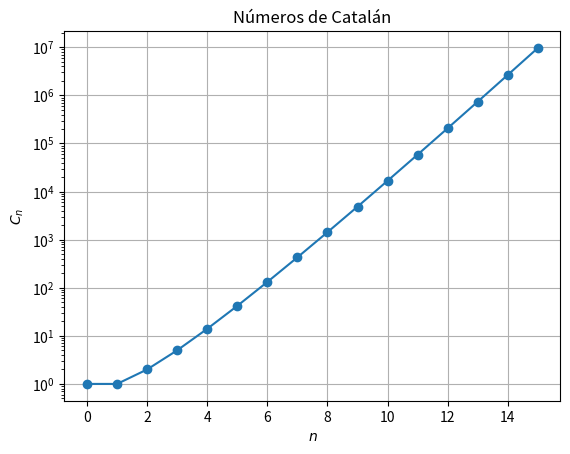

The matplotlib source for this figure:
import numpy as np
import matplotlib.pyplot as plt

N = 15
cats = [0] * (N + 1)
cats[0] = 1

for n in range(N):
    cats[n + 1] = (4 * n + 2) * cats[n] // (n + 2)

x = list(range(N + 1))
y = cats

plt.plot(x,y, "o-")
plt.ylabel("$C_n$")
plt.xlabel("$n$")
plt.title("Números de Catalán")
plt.yscale("log")
plt.grid()
plt.show()  